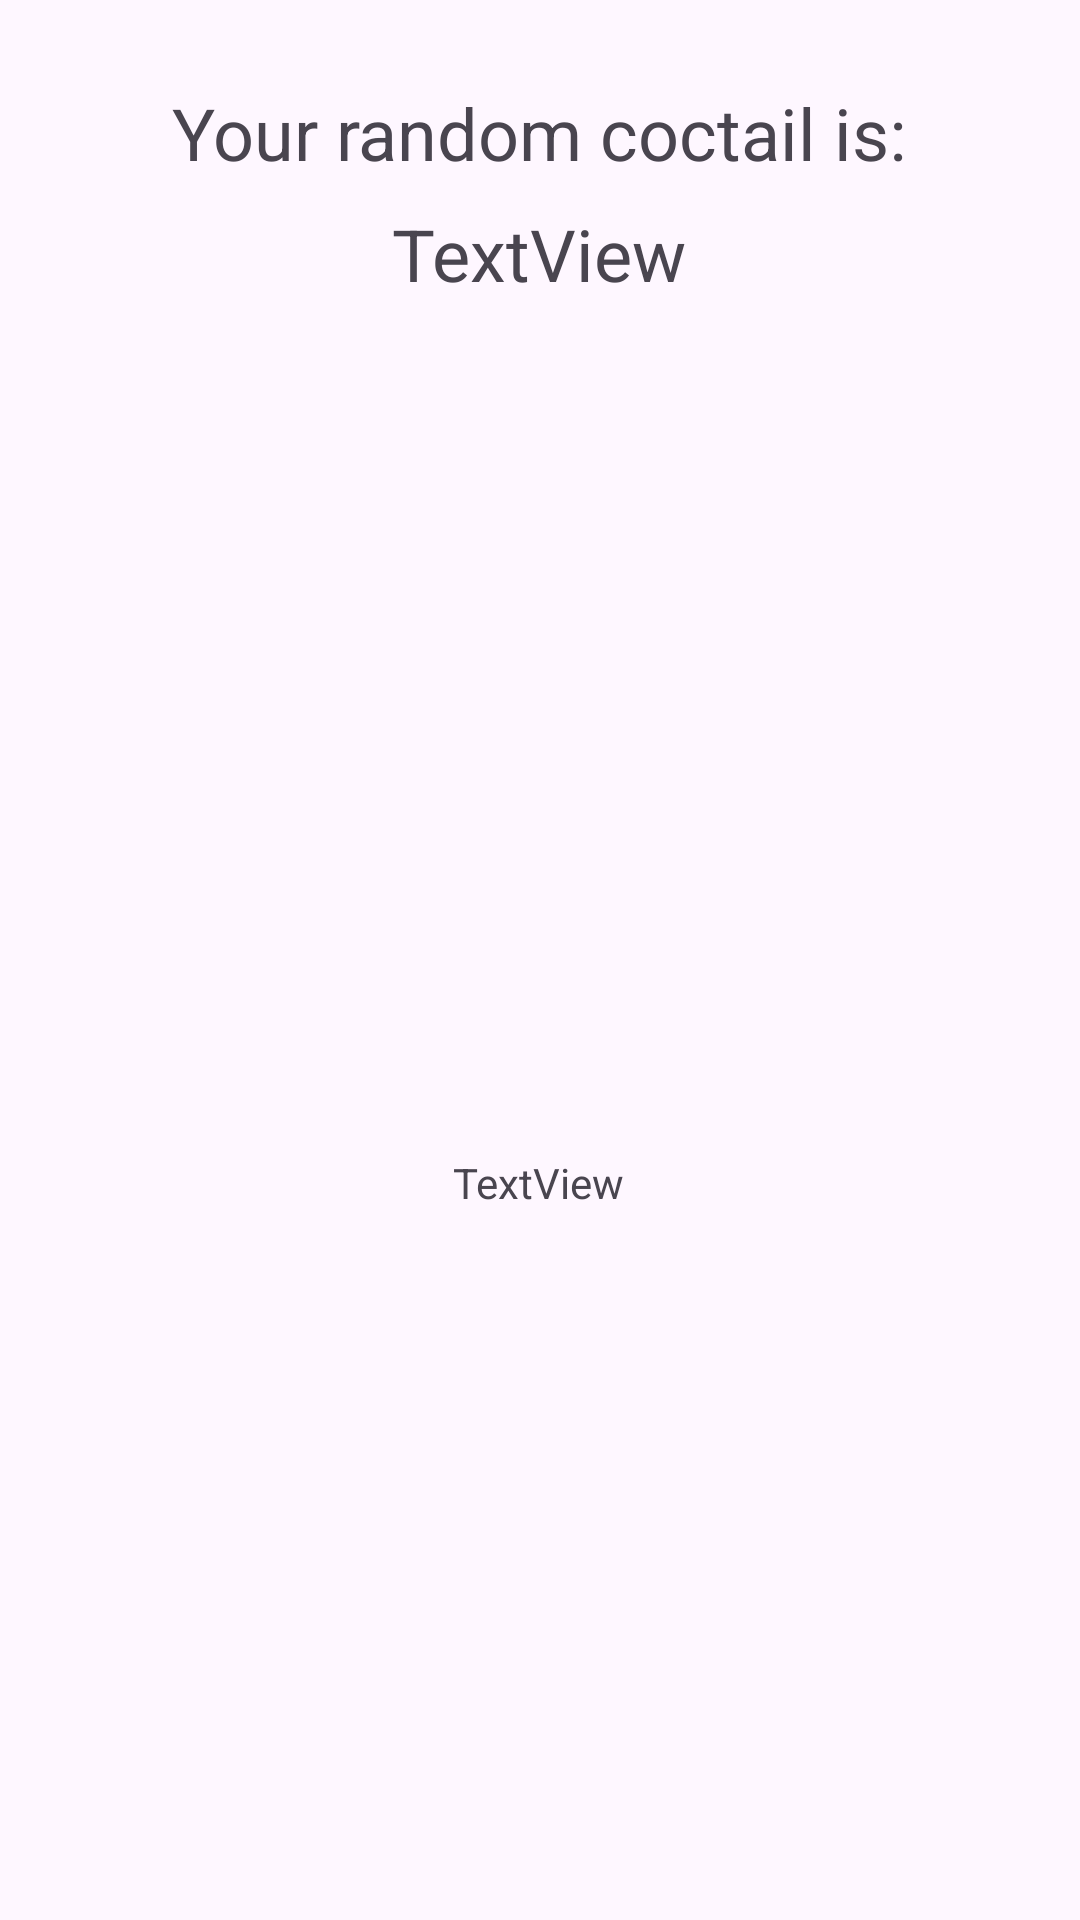

Write the Android layout XML for this screen, with the resource values it uses.
<!-- AndroidManifest.xml: application theme Theme.Coctailer -->
<!-- res/layout/activity_main.xml -->
<?xml version="1.0" encoding="utf-8"?>
<androidx.constraintlayout.widget.ConstraintLayout xmlns:android="http://schemas.android.com/apk/res/android"
    xmlns:app="http://schemas.android.com/apk/res-auto"
    xmlns:tools="http://schemas.android.com/tools"
    android:layout_width="match_parent"
    android:layout_height="match_parent"
    tools:context=".MainActivity">

    <TextView
        android:id="@+id/textView"
        android:layout_width="wrap_content"
        android:layout_height="wrap_content"
        android:layout_marginTop="28dp"
        android:gravity="center"
        android:text="Your random coctail is:"
        android:textSize="24sp"
        app:layout_constraintEnd_toEndOf="parent"
        app:layout_constraintHorizontal_bias="0.498"
        app:layout_constraintStart_toStartOf="parent"
        app:layout_constraintTop_toTopOf="parent" />

    <TextView
        android:id="@+id/coctailNameTv"
        android:layout_width="wrap_content"
        android:layout_height="wrap_content"
        android:layout_marginTop="8dp"
        android:gravity="center"
        android:text="TextView"
        android:textSize="24sp"
        app:layout_constraintEnd_toEndOf="parent"
        app:layout_constraintHorizontal_bias="0.498"
        app:layout_constraintStart_toStartOf="parent"
        app:layout_constraintTop_toBottomOf="@+id/textView" />

    <ImageView
        android:id="@+id/imageView"
        android:layout_width="200dp"
        android:layout_height="200dp"
        android:layout_marginTop="24dp"
        app:layout_constraintEnd_toEndOf="parent"
        app:layout_constraintHorizontal_bias="0.497"
        app:layout_constraintStart_toStartOf="parent"
        app:layout_constraintTop_toBottomOf="@+id/coctailNameTv"
        app:srcCompat="@drawable/ic_launcher_background" />

    <TextView
        android:id="@+id/ingridientsTV"
        android:layout_width="wrap_content"
        android:layout_height="wrap_content"
        android:layout_marginTop="60dp"
        android:gravity="center"
        android:text="TextView"
        app:layout_constraintEnd_toEndOf="parent"
        app:layout_constraintHorizontal_bias="0.498"
        app:layout_constraintStart_toStartOf="parent"
        app:layout_constraintTop_toBottomOf="@+id/imageView" />
</androidx.constraintlayout.widget.ConstraintLayout>
<!-- resources referenced by this layout -->
<resources>
  <style name="Theme.Coctailer" parent="Base.Theme.Coctailer" />
  <style name="Base.Theme.Coctailer" parent="Theme.Material3.DayNight.NoActionBar">
          <item name="android:statusBarColor">#e8e8e8</item>
          
          
      </style>
</resources>
